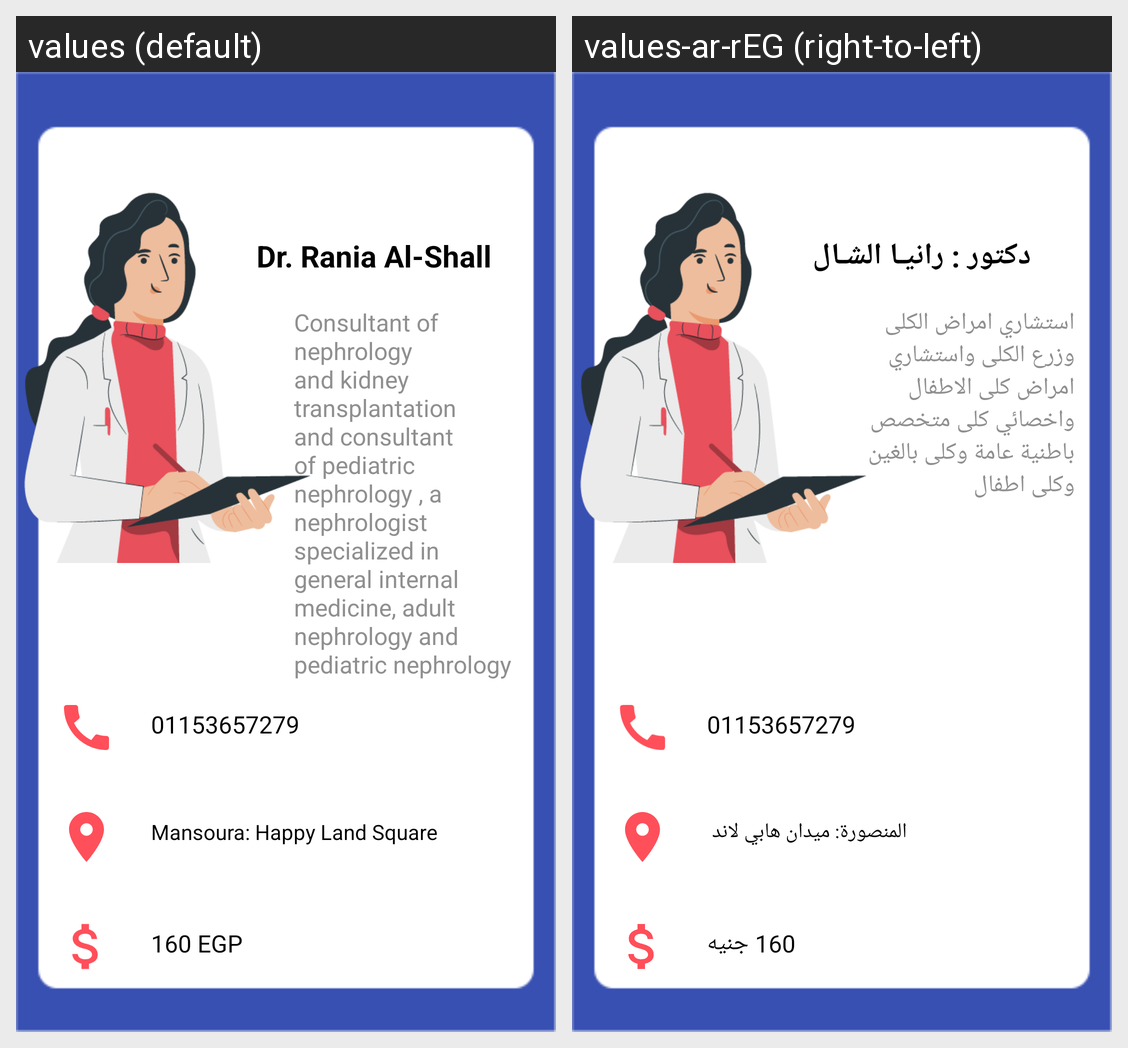

Locale-by-locale string values for the Android screen shown in this grid:
Android screen res/layout/activity_shared_doc5.xml rendered under 2 locales, left to right: values (default), values-ar-rEG (right-to-left). Device: Nexus 5 (rendered at 1080×1920; each locale shown at half size, 540×960, under a caption strip naming it); theme Theme.MedScan.
Strings drawn on this screen, with the default value and each locale's value (text and hints the layout hard-codes, and strings that could not be matched under every locale, appear in the picture but are not listed):

dr_rania_al_shall
  values: Dr. Rania Al-Shall
  values-ar-rEG: دكتور : رانيـا الشـال

consultant_of_nephrology_and_kidney_transplantation_and_consultant_of_pediatric_nephrology_a_nephrologist_specialized_in_general_internal_medicine_adult_nephrology_and_pediatric_nephrology
  values: Consultant of nephrology and kidney transplantation and consultant of pediatric nephrology , a nephrologist specialized in general internal medicine, adult nephrology and pediatric nephrology
  values-ar-rEG: استشاري امراض الكلى وزرع الكلى واستشاري امراض كلى الاطفال واخصائي كلى متخصص باطنية عامة وكلى بالغين وكلى اطفال 

_160_egp
  values: 160 EGP
  values-ar-rEG: 160 جنيه

mansoura_happy_land_square
  values: Mansoura: Happy Land Square
  values-ar-rEG: المنصورة: ميدان هابي لاند 

_01153657279
  values: 01153657279
  values-ar-rEG: 01153657279  [not translated; the default value is used]
